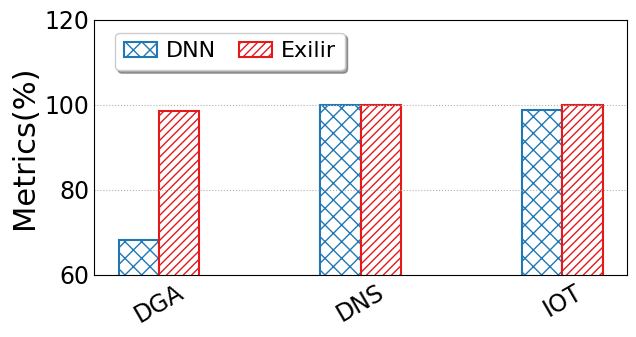

Generate this figure with matplotlib:
import matplotlib
from matplotlib import pyplot as plt
import numpy as np
import seaborn as sns
from matplotlib.backends.backend_pdf import PdfPages
from matplotlib.pyplot import MultipleLocator
from matplotlib import rcParams

config = {
    "font.family": 'serif',
    "font.size": 11,
    "mathtext.fontset": 'stix',
    "font.serif": ['Times New Roman'],
}  #设置一些字体和大小

matplotlib.rc('pdf', fonttype=42)
FONTSIZE = 29
ALLWIDTH = 1.5
Marker = ['o', 'v', '8', 's', 'p', '^', '<', '>', '*', 'h', 'H', 'D', 'd', 'P', 'X']
HATCH = ['+', 'x', '/', 'o', '|', '\\', '-', 'O', '.', '*']
Line_Style = ['-', '--', '-.', ':']
COLORS = sns.color_palette("Paired")
rcParams.update(config)

def bar_plot(x_label='Sketches', y_label='Metrics(%)'):
    FONTSIZE = 22
    width = 0.2
    y = np.array([[68.33,	98.57], [99.94,	100.00],
                  [98.73	,99.99]])
    # x_labels = ['DGA', 'LA_Mul07', 'CNN+LSTM','Elixir']
    # legend_labels = ['Accuracy', 'Precision', 'Recall','F1-score']
    x_labels = ['DGA', 'DNS', 'IOT']
    legend_labels = ['DNN', 'Exilir']
    x = np.arange(len(x_labels))

    fig, ax = plt.subplots(figsize=(6.5,3.5))
    #画几个颜色的柱状图
    ax.bar(x - 0.5*width, y[:, 0], width=width, label=legend_labels[0], color='white',
           ec=COLORS[1], hatch=HATCH[1] * 2, linewidth=ALLWIDTH)
    ax.bar(x +0.5*width, y[:, 1], width=width, label=legend_labels[1], color='white',
           ec=COLORS[5], hatch=HATCH[2] * 4, linewidth=ALLWIDTH)
    # ax.bar(x +0.5*width, y[:, 2], width=width, label=legend_labels[2], color='white',
    #        ec=COLORS[3], hatch=HATCH[5] * 2, linewidth=ALLWIDTH)


    ax.set_xticks(x)
    ax.set_xticklabels(x_labels,fontsize = 'small',rotation = 30)
    # ax.set_xlabel(x_label, fontsize=FONTSIZE)
    ax.set_ylabel(y_label, fontsize=FONTSIZE)
    # plt.yscale('log')
    plt.ylim(60, 120)
    y_major_locator = MultipleLocator(20)
    ax = plt.gca()
    ax.yaxis.set_major_locator(y_major_locator)
    ax.tick_params(labelsize=FONTSIZE - 5)
    plt.tick_params(axis='both', which='both', length=0)
    ax.grid(linestyle=':', axis='y')
    fig.legend(fontsize=FONTSIZE - 6, loc='upper left', ncol=2,
               handlelength=ALLWIDTH, handletextpad=0.4, columnspacing=1, frameon=True, shadow=True, bbox_to_anchor=(0.17, 0.92))
    plt.tight_layout()

    # plt.rc('font', family='SimHei', size=12)

    pp = PdfPages('模型稳定性DNN.pdf')
    plt.savefig(pp, format='pdf', bbox_inches='tight')
    pp.close()
    # plt.savefig('DNS多指标对比.jpg', dpi=300)
    plt.show()

if __name__=='__main__':
    bar_plot()
